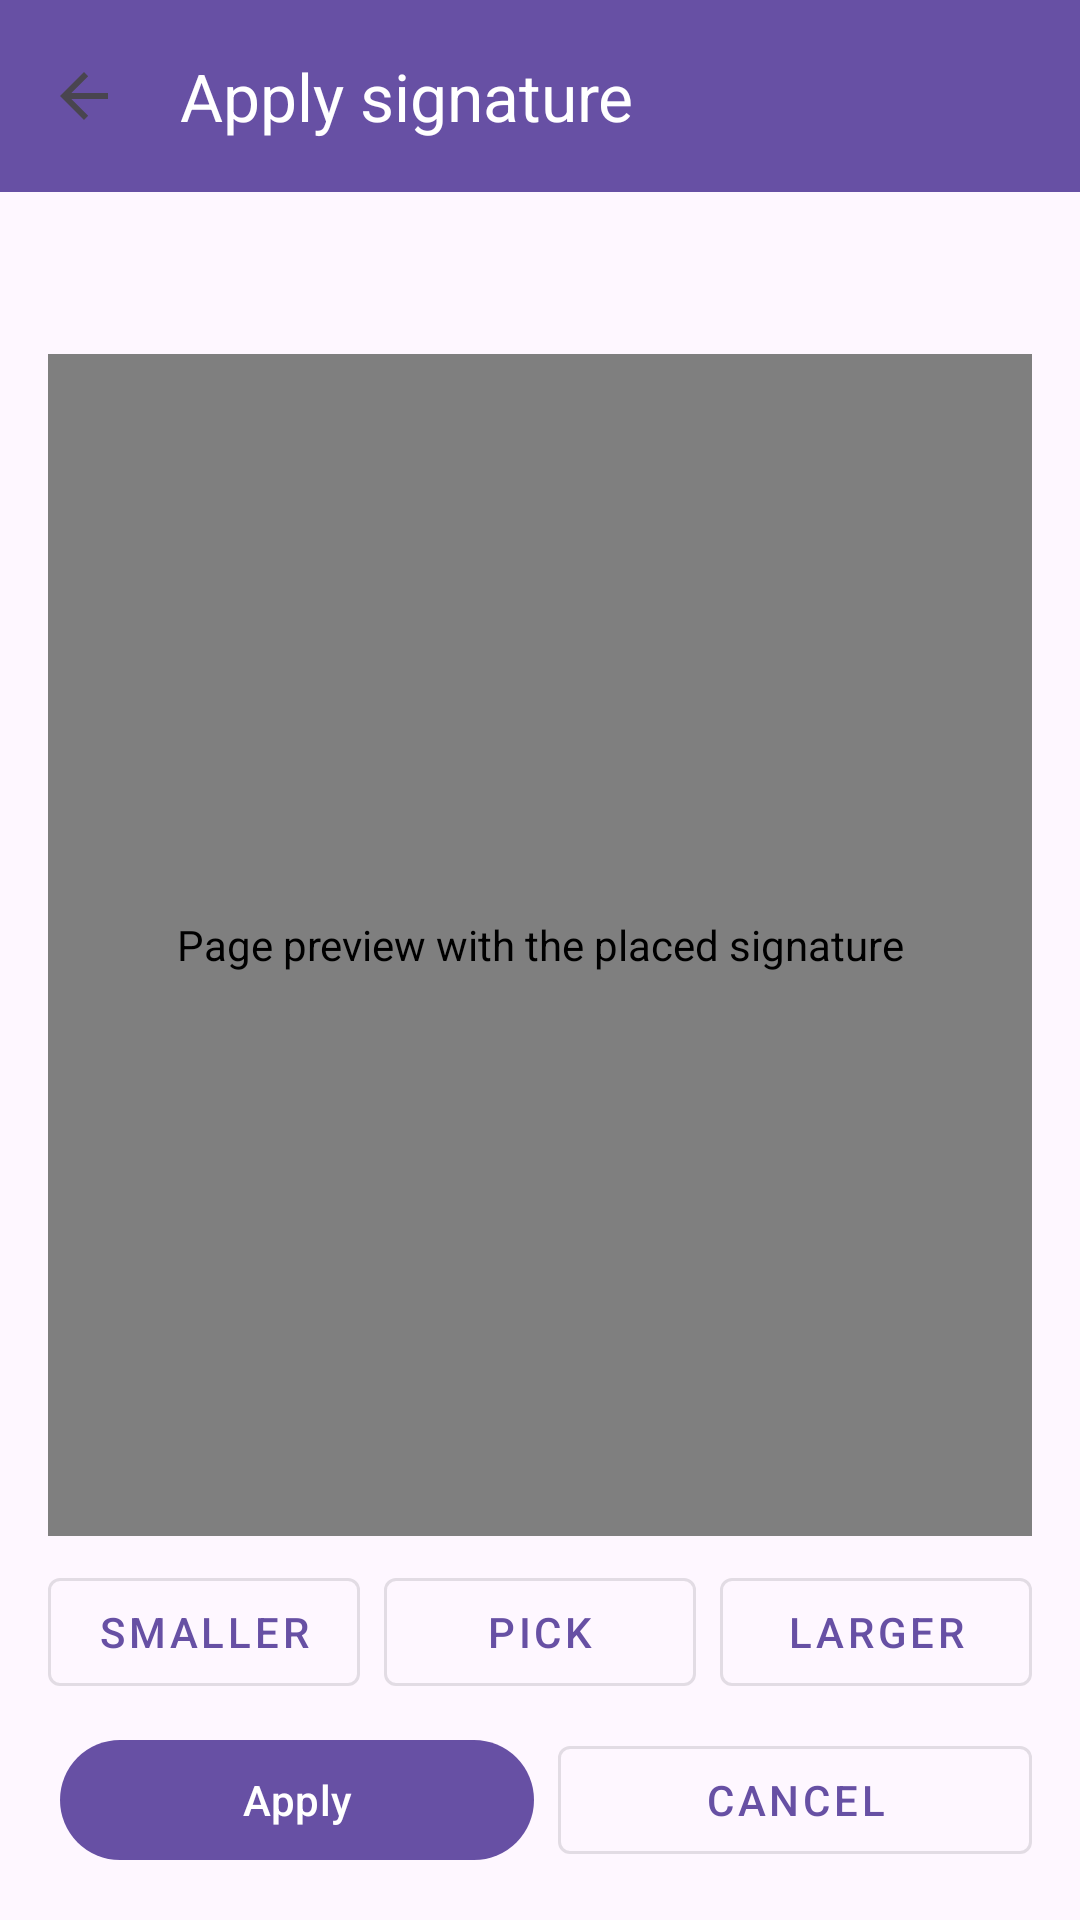

Produce the Android XML layout that renders to this screen, including the resource entries it uses.
<!-- AndroidManifest.xml: application theme Theme.CamScan -->
<!-- res/layout/fragment_signature_apply.xml -->
<?xml version="1.0" encoding="utf-8"?>
<LinearLayout xmlns:android="http://schemas.android.com/apk/res/android"
    xmlns:app="http://schemas.android.com/apk/res-auto"
    android:layout_width="match_parent"
    android:layout_height="match_parent"
    android:orientation="vertical">

    <androidx.appcompat.widget.Toolbar
        android:id="@+id/viewer_apply_toolbar"
        android:layout_width="match_parent"
        android:layout_height="?attr/actionBarSize"
        android:background="?attr/colorPrimary"
        app:navigationIcon="?attr/homeAsUpIndicator"
        app:title="@string/viewer_apply_title"
        app:titleTextColor="?attr/colorOnPrimary" />

    <TextView
        android:id="@+id/viewer_apply_status"
        android:layout_width="match_parent"
        android:layout_height="wrap_content"
        android:paddingStart="16dp"
        android:paddingEnd="16dp"
        android:paddingTop="8dp"
        android:paddingBottom="4dp"
        android:textAppearance="?attr/textAppearanceBody2"
        android:textColor="?android:attr/textColorSecondary" />

    <TextView
        android:id="@+id/viewer_apply_size_label"
        android:layout_width="match_parent"
        android:layout_height="wrap_content"
        android:paddingStart="16dp"
        android:paddingEnd="16dp"
        android:paddingBottom="4dp"
        android:textAppearance="?attr/textAppearanceBody2"
        android:textColor="?attr/colorPrimary" />

    <org.payswap.camscan.document.viewer.SignaturePlacementView
        android:id="@+id/viewer_apply_surface"
        android:layout_width="match_parent"
        android:layout_height="0dp"
        android:layout_weight="1"
        android:layout_marginStart="16dp"
        android:layout_marginEnd="16dp"
        android:layout_marginBottom="8dp"
        android:contentDescription="@string/viewer_apply_surface_cd" />

    <LinearLayout
        android:layout_width="match_parent"
        android:layout_height="wrap_content"
        android:orientation="horizontal"
        android:paddingStart="16dp"
        android:paddingEnd="16dp"
        android:paddingBottom="8dp">

        <com.google.android.material.button.MaterialButton
            android:id="@+id/viewer_apply_smaller"
            style="@style/Widget.MaterialComponents.Button.OutlinedButton"
            android:layout_width="0dp"
            android:layout_height="wrap_content"
            android:layout_marginEnd="4dp"
            android:layout_weight="1"
            android:text="@string/viewer_apply_smaller" />

        <com.google.android.material.button.MaterialButton
            android:id="@+id/viewer_apply_pick"
            style="@style/Widget.MaterialComponents.Button.OutlinedButton"
            android:layout_width="0dp"
            android:layout_height="wrap_content"
            android:layout_marginStart="4dp"
            android:layout_marginEnd="4dp"
            android:layout_weight="1"
            android:text="@string/viewer_apply_pick" />

        <com.google.android.material.button.MaterialButton
            android:id="@+id/viewer_apply_larger"
            style="@style/Widget.MaterialComponents.Button.OutlinedButton"
            android:layout_width="0dp"
            android:layout_height="wrap_content"
            android:layout_marginStart="4dp"
            android:layout_weight="1"
            android:text="@string/viewer_apply_larger" />
    </LinearLayout>

    <LinearLayout
        android:layout_width="match_parent"
        android:layout_height="wrap_content"
        android:orientation="horizontal"
        android:paddingStart="16dp"
        android:paddingEnd="16dp"
        android:paddingBottom="16dp">

        <com.google.android.material.button.MaterialButton
            android:id="@+id/viewer_apply_create"
            style="@style/Widget.MaterialComponents.Button.OutlinedButton"
            android:layout_width="0dp"
            android:layout_height="wrap_content"
            android:layout_marginEnd="4dp"
            android:layout_weight="1"
            android:visibility="gone"
            android:text="@string/viewer_apply_create" />

        <com.google.android.material.button.MaterialButton
            android:id="@+id/viewer_apply_apply"
            android:layout_width="0dp"
            android:layout_height="wrap_content"
            android:layout_marginStart="4dp"
            android:layout_marginEnd="4dp"
            android:layout_weight="1"
            android:text="@string/viewer_apply_apply" />

        <com.google.android.material.button.MaterialButton
            android:id="@+id/viewer_apply_cancel"
            style="@style/Widget.MaterialComponents.Button.OutlinedButton"
            android:layout_width="0dp"
            android:layout_height="wrap_content"
            android:layout_marginStart="4dp"
            android:layout_weight="1"
            android:text="@string/workspace_dialog_cancel" />
    </LinearLayout>
</LinearLayout>
<!-- resources referenced by this layout -->
<resources>
  <string name="viewer_apply_apply">Apply</string>
  <string name="viewer_apply_create">New signature</string>
  <string name="viewer_apply_larger">Larger</string>
  <string name="viewer_apply_pick">Pick</string>
  <string name="viewer_apply_smaller">Smaller</string>
  <string name="viewer_apply_surface_cd">Page preview with the placed signature</string>
  <string name="viewer_apply_title">Apply signature</string>
  <string name="workspace_dialog_cancel">Cancel</string>
  <style name="Theme.CamScan" parent="Theme.Material3.DayNight.NoActionBar" />
</resources>
